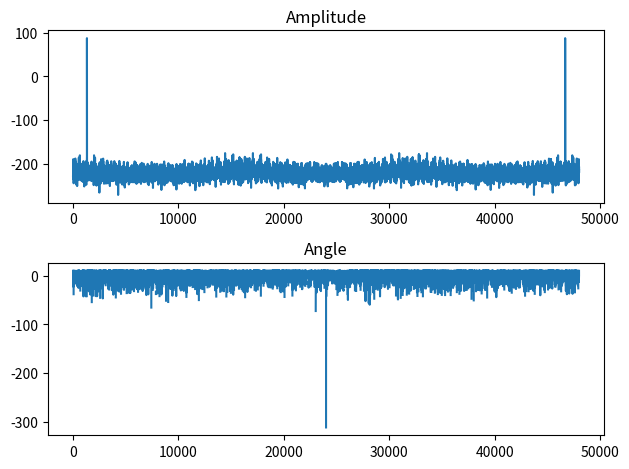

This chart was generated by the following Python code:
import numpy as np
import matplotlib.pyplot as plt

if __name__ == "__main__":
    A = 1
    f = 440.0
    sec = 3.0
    fs = 16000

    t = np.arange(0, sec * fs) / fs
    y = A * np.sin(2 * np.pi * f * t)

    y_npfft = np.fft.fft(y)

    y_amp = 20 * np.log10(np.abs(y_npfft))
    y_angle = 20 * np.log10(np.angle(y_npfft))

    fig = plt.figure()
    fig_amp = fig.add_subplot(2, 1, 1)
    fig_angle = fig.add_subplot(2, 1, 2)
    fig_amp.plot(y_amp)
    fig_angle.plot(y_angle)
    fig_amp.set_title("Amplitude")
    fig_angle.set_title("Angle")
    fig.tight_layout()
    plt.show()
